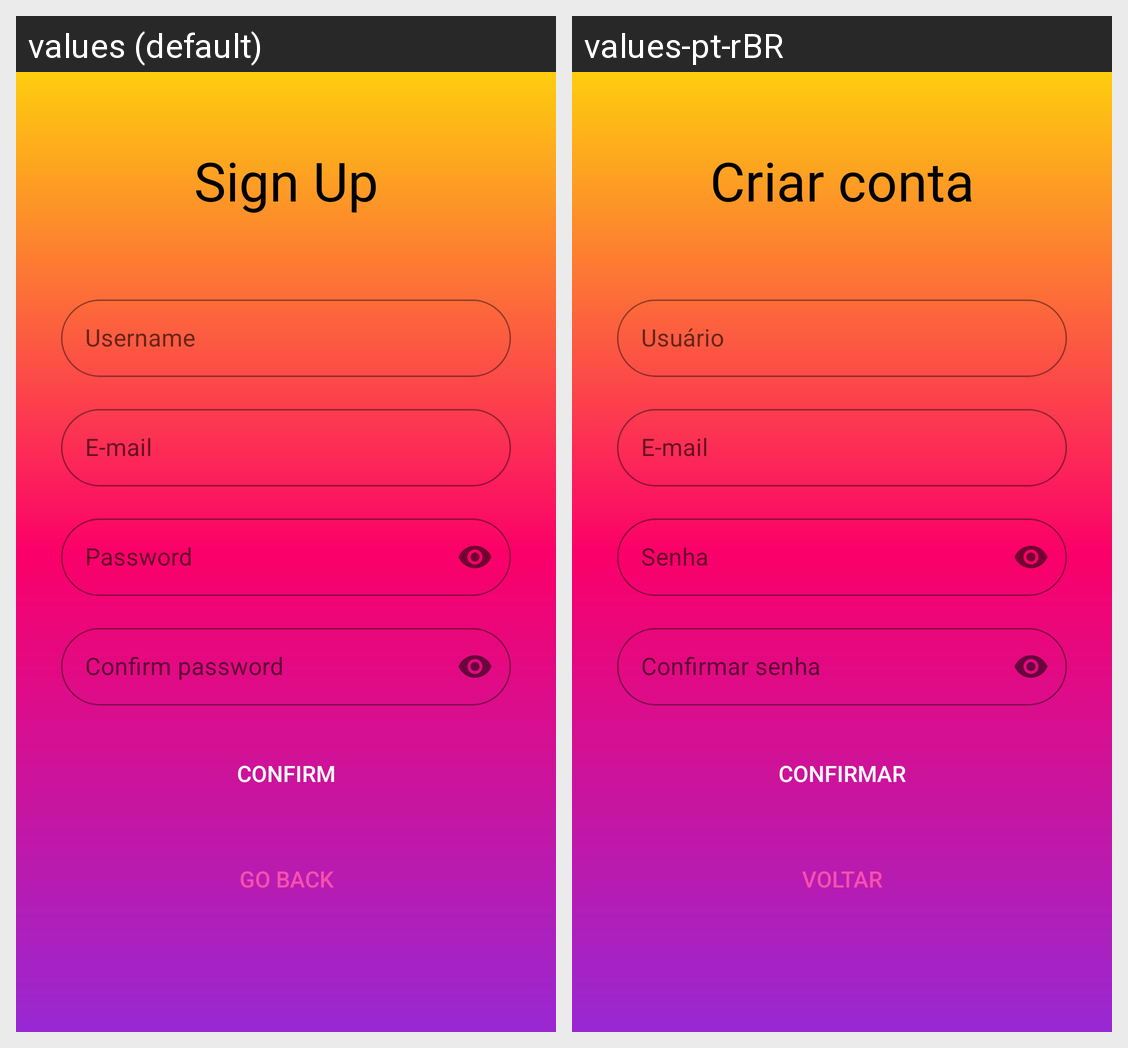

This grid shows one Android layout under two languages. Give, for every string resource on the screen, its name, the default text and each shown locale's text.
Android screen res/layout/activity_register.xml rendered under 2 locales, left to right: values (default), values-pt-rBR. Device: Nexus 5 (rendered at 1080×1920; each locale shown at half size, 540×960, under a caption strip naming it); theme Theme.AmparaMe.
Strings drawn on this screen, with the default value and each locale's value (text and hints the layout hard-codes, and strings that could not be matched under every locale, appear in the picture but are not listed):

txt_register
  values: Sign Up
  values-pt-rBR: Criar conta

hint_username
  values: Username
  values-pt-rBR: Usuário

hint_email
  values: E-mail
  values-pt-rBR: E-mail

hint_password
  values: Password
  values-pt-rBR: Senha

hint_confirm_password
  values: Confirm password
  values-pt-rBR: Confirmar senha

txt_button_confirm
  values: Confirm
  values-pt-rBR: Confirmar

txt_button_back
  values: Go Back
  values-pt-rBR: Voltar
